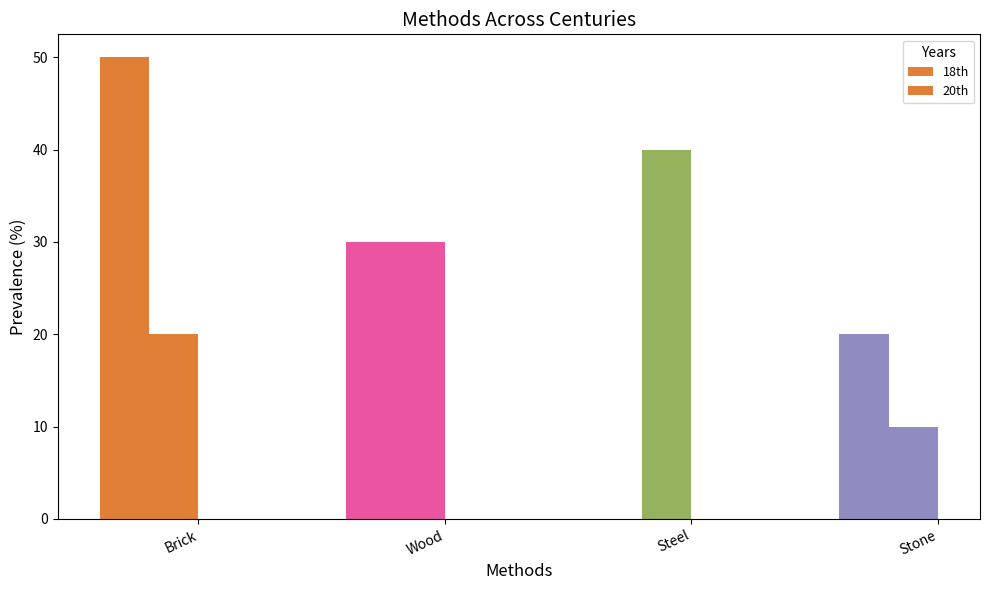

Write the Python code that produced this figure.
import numpy as np
import matplotlib.pyplot as plt

centuries = ['18th', '20th']
methods = ['Stone', 'Brick', 'Wood', 'Steel']

data = np.array([
    [20, 50, 30, 0],
    [10, 20, 30, 40]
])

method_totals = data.sum(axis=0)
sorted_indices = np.argsort(method_totals)[::-1]
sorted_methods = [methods[i] for i in sorted_indices]
sorted_data = data[:, sorted_indices]

x_pos = np.arange(len(methods))

fig, ax = plt.subplots(figsize=(10, 6))

colors = ['#D95F02', '#E7298A', '#7B9F35', '#7570B3']

for i in range(len(centuries)):
    ax.bar(x_pos + i*0.2, sorted_data[i], width=0.2, color=colors, alpha=0.8, label=centuries[i])

ax.set_xlabel('Methods', fontsize=12)
ax.set_ylabel('Prevalence (%)', fontsize=12)
ax.set_title('Methods Across Centuries', fontsize=14)
ax.set_xticks(x_pos + 0.3)
ax.set_xticklabels(sorted_methods, fontsize=10, rotation=25, ha='right')
ax.legend(title='Years', fontsize=9)

plt.tight_layout()
plt.show()
